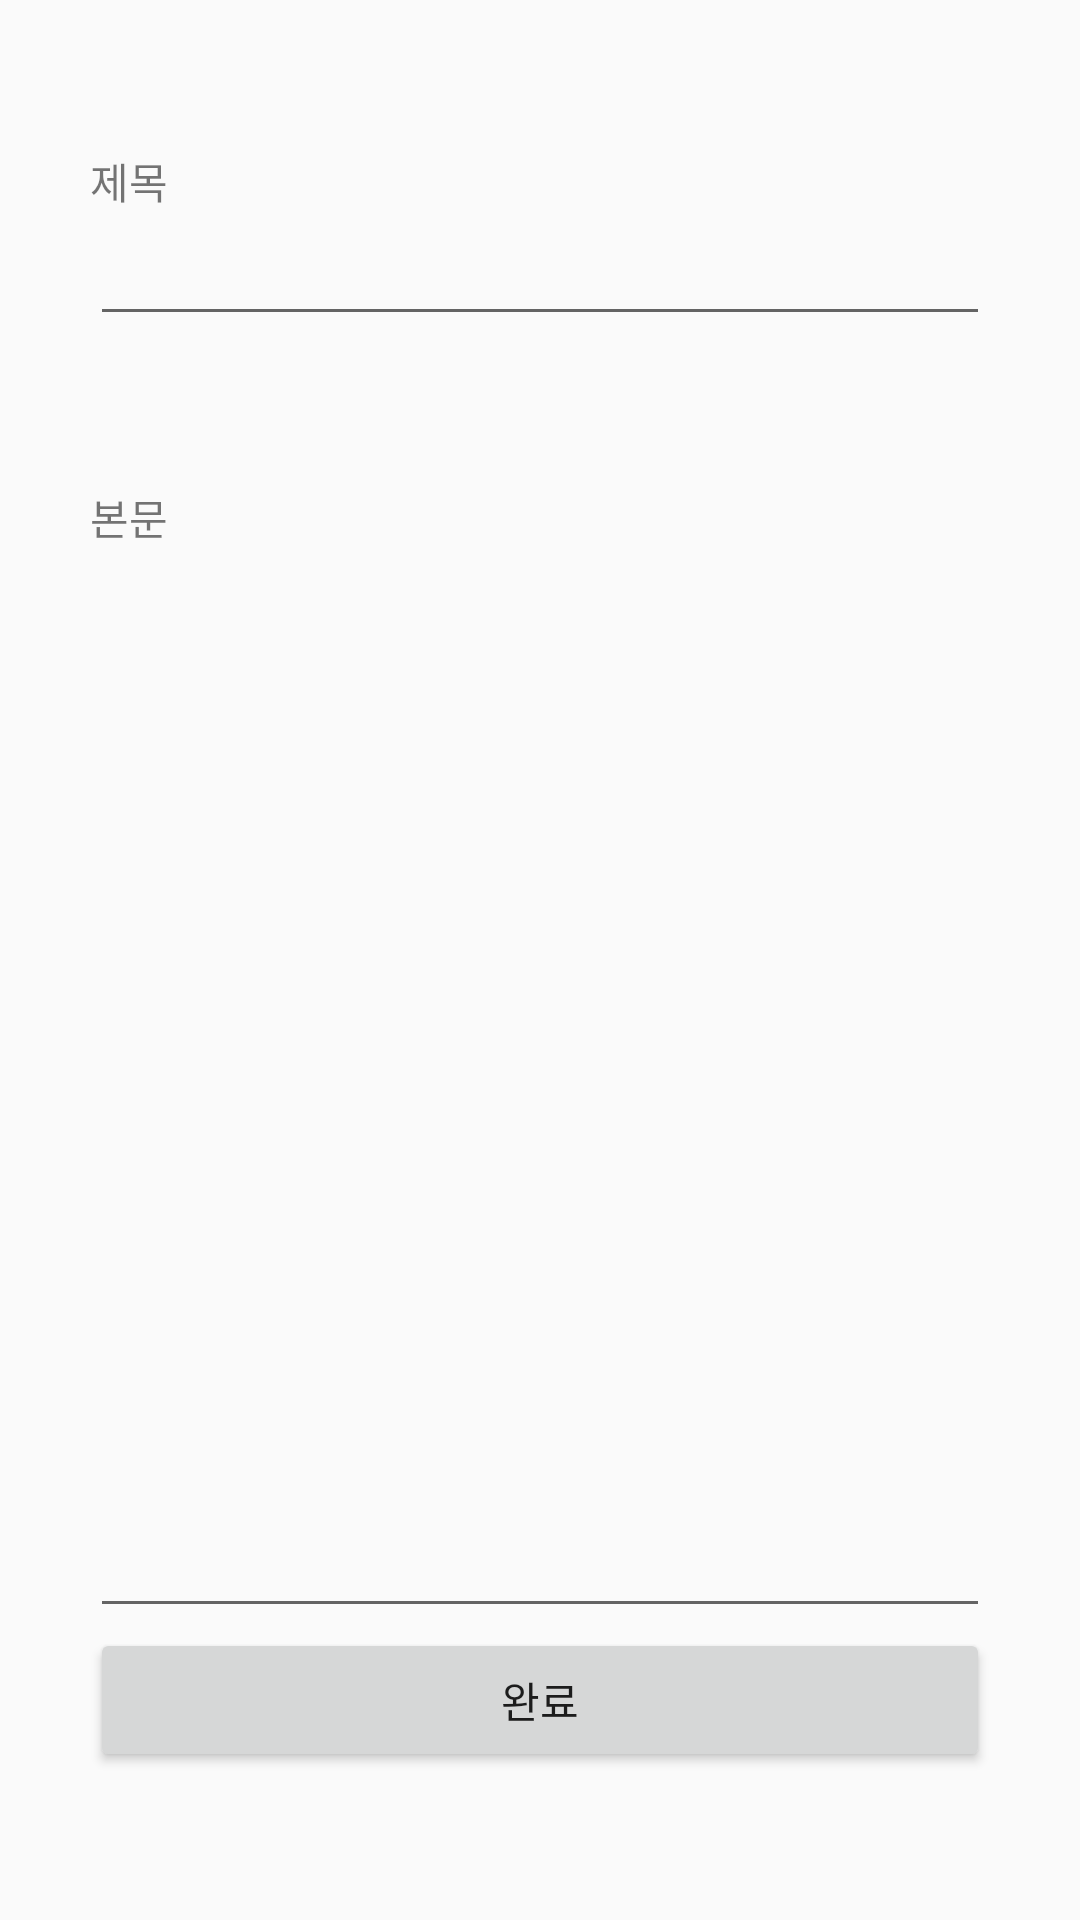

Write the Android layout XML for this screen, with the resource values it uses.
<!-- AndroidManifest.xml: application theme AppTheme -->
<!-- res/layout/activity_community_write.xml -->
<?xml version="1.0" encoding="utf-8"?>
<RelativeLayout xmlns:android="http://schemas.android.com/apk/res/android"
    android:orientation="vertical" android:layout_width="match_parent"
    android:layout_height="match_parent">

    <TextView
        android:id="@+id/tvTitleCo"
        android:layout_width="match_parent"
        android:layout_height="wrap_content"
        android:layout_marginLeft="30dp"
        android:layout_marginRight="30dp"
        android:layout_marginTop="50dp"
        android:text="제목"/>

    <EditText
        android:id="@+id/etTitleCommunity"
        android:layout_width="match_parent"
        android:layout_height="wrap_content"
        android:layout_marginLeft="30dp"
        android:layout_marginRight="30dp"
        android:layout_below="@+id/tvTitleCo"
        />
    <TextView
        android:id="@+id/tvContextCo"
        android:layout_width="match_parent"
        android:layout_height="wrap_content"
        android:layout_marginLeft="30dp"
        android:layout_marginRight="30dp"
        android:layout_marginTop="50dp"
        android:layout_below="@+id/etTitleCommunity"
        android:text="본문"/>

    <EditText
        android:id="@+id/etContextCommunity"
        android:layout_width="match_parent"
        android:layout_height="360dp"
        android:layout_marginLeft="30dp"
        android:layout_marginRight="30dp"
        android:layout_below="@+id/tvContextCo"
        />
    <Button
        android:id="@+id/btnFinsh"
        android:layout_width="match_parent"
        android:layout_height="wrap_content"
        android:layout_marginLeft="30dp"
        android:layout_marginRight="30dp"
        android:layout_below="@+id/etContextCommunity"
        android:text="완료"/>


</RelativeLayout>
<!-- resources referenced by this layout -->
<resources>
  <style name="AppTheme" parent="Theme.AppCompat.Light.DarkActionBar" />
</resources>
